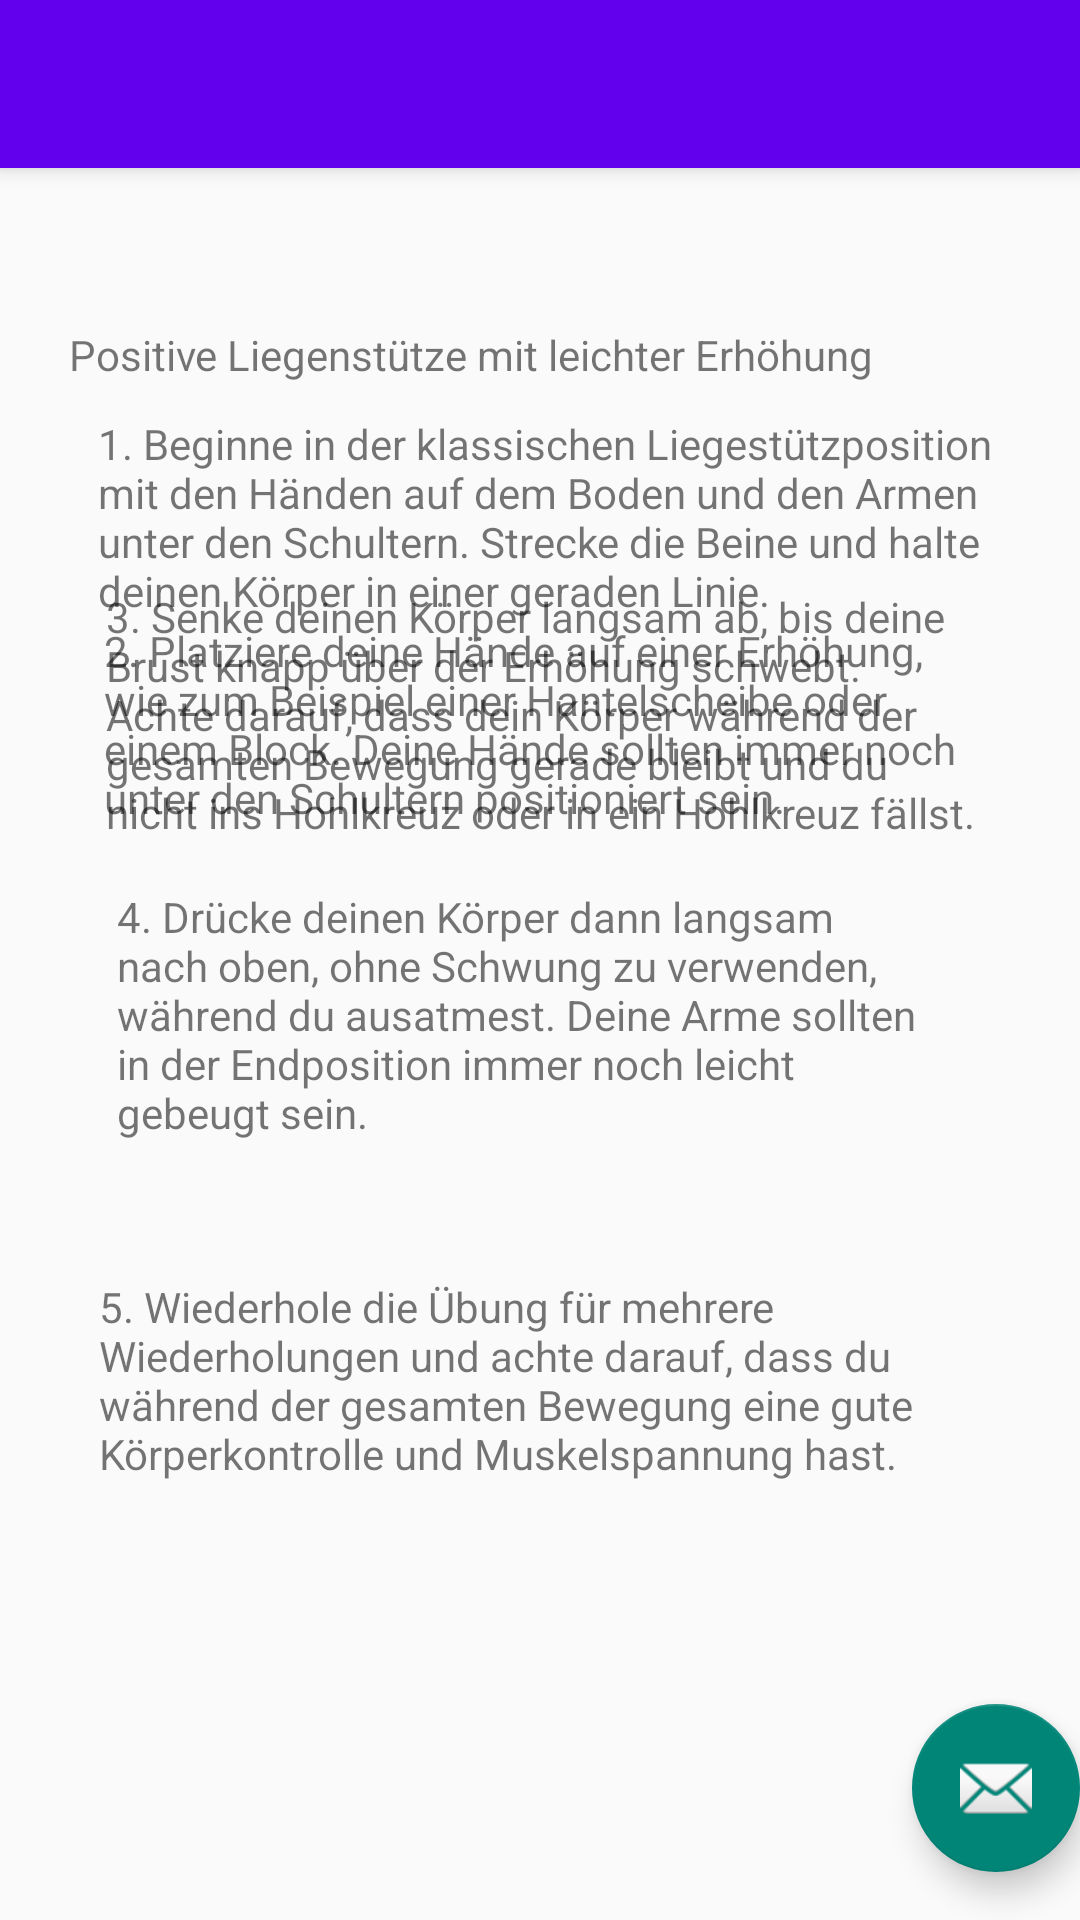

Write the Android layout XML for this screen, with the resource values it uses.
<!-- AndroidManifest.xml: application theme Theme.M_1304 -->
<!-- res/layout/activity_obere_brust.xml -->
<?xml version="1.0" encoding="utf-8"?>
<androidx.coordinatorlayout.widget.CoordinatorLayout xmlns:android="http://schemas.android.com/apk/res/android"
    xmlns:app="http://schemas.android.com/apk/res-auto"
    xmlns:tools="http://schemas.android.com/tools"
    android:layout_width="match_parent"
    android:layout_height="match_parent"
    tools:context=".ObereBrustActivity">

    <com.google.android.material.appbar.AppBarLayout
        android:layout_width="match_parent"
        android:layout_height="wrap_content"
        android:theme="@style/Theme.M_1304.AppBarOverlay">

        <androidx.appcompat.widget.Toolbar
            android:id="@+id/toolbar"
            android:layout_width="match_parent"
            android:layout_height="?attr/actionBarSize"
            android:background="?attr/colorPrimary"
            app:popupTheme="@style/Theme.M_1304.PopupOverlay" />

    </com.google.android.material.appbar.AppBarLayout>

    <include layout="@layout/content_obere_brust" />

    <com.google.android.material.floatingactionbutton.FloatingActionButton
        android:id="@+id/fab"
        android:layout_width="wrap_content"
        android:layout_height="wrap_content"
        android:layout_gravity="bottom|end"
        android:layout_marginEnd="@dimen/fab_margin"
        android:layout_marginBottom="16dp"
        app:srcCompat="@android:drawable/ic_dialog_email" />

</androidx.coordinatorlayout.widget.CoordinatorLayout>
<!-- res/layout/content_obere_brust.xml (included above) -->
<?xml version="1.0" encoding="utf-8"?>
<androidx.constraintlayout.widget.ConstraintLayout xmlns:android="http://schemas.android.com/apk/res/android"
    xmlns:app="http://schemas.android.com/apk/res-auto"
    android:layout_width="match_parent"
    android:layout_height="match_parent"
    app:layout_behavior="@string/appbar_scrolling_view_behavior">




    <TextView
        android:id="@+id/textView3"
        android:layout_width="314dp"
        android:layout_height="29dp"
        android:text="Positive Liegenstütze mit leichter Erhöhung"
        app:layout_constraintBottom_toBottomOf="parent"
        app:layout_constraintEnd_toEndOf="parent"
        app:layout_constraintStart_toStartOf="parent"
        app:layout_constraintTop_toTopOf="parent"
        app:layout_constraintVertical_bias="0.095" />

    <TextView
        android:id="@+id/textView4"
        android:layout_width="298dp"
        android:layout_height="90dp"
        android:text="1. Beginne in der klassischen Liegestützposition mit den Händen auf dem Boden und den Armen unter den Schultern. Strecke die Beine und halte deinen Körper in einer geraden Linie."
        app:layout_constraintBottom_toBottomOf="parent"
        app:layout_constraintEnd_toEndOf="parent"
        app:layout_constraintHorizontal_bias="0.525"
        app:layout_constraintStart_toStartOf="parent"
        app:layout_constraintTop_toTopOf="parent"
        app:layout_constraintVertical_bias="0.167" />

    <TextView
        android:id="@+id/textView5"
        android:layout_width="295dp"
        android:layout_height="89dp"
        android:text="2. Platziere deine Hände auf einer Erhöhung, wie zum Beispiel einer Hantelscheibe oder einem Block. Deine Hände sollten immer noch unter den Schultern positioniert sein."
        app:layout_constraintBottom_toBottomOf="parent"
        app:layout_constraintEnd_toEndOf="parent"
        app:layout_constraintHorizontal_bias="0.534"
        app:layout_constraintStart_toStartOf="parent"
        app:layout_constraintTop_toTopOf="parent"
        app:layout_constraintVertical_bias="0.306" />

    <TextView
        android:id="@+id/textView6"
        android:layout_width="293dp"
        android:layout_height="100dp"
        android:layout_marginBottom="344dp"
        android:text="3. Senke deinen Körper langsam ab, bis deine Brust knapp über der Erhöhung schwebt. Achte darauf, dass dein Körper während der gesamten Bewegung gerade bleibt und du nicht ins Hohlkreuz oder in ein Hohlkreuz fällst."
        app:layout_constraintBottom_toBottomOf="parent"
        app:layout_constraintEnd_toEndOf="parent"
        app:layout_constraintHorizontal_bias="0.525"
        app:layout_constraintStart_toStartOf="parent" />

    <TextView
        android:id="@+id/textView7"
        android:layout_width="274dp"
        android:layout_height="96dp"
        android:layout_marginBottom="248dp"
        android:text="4. Drücke deinen Körper dann langsam nach oben, ohne Schwung zu verwenden, während du ausatmest. Deine Arme sollten in der Endposition immer noch leicht gebeugt sein."
        app:layout_constraintBottom_toBottomOf="parent"
        app:layout_constraintEnd_toEndOf="parent"
        app:layout_constraintHorizontal_bias="0.452"
        app:layout_constraintStart_toStartOf="parent" />

    <TextView
        android:id="@+id/textView8"
        android:layout_width="302dp"
        android:layout_height="103dp"
        android:text="5. Wiederhole die Übung für mehrere Wiederholungen und achte darauf, dass du während der gesamten Bewegung eine gute Körperkontrolle und Muskelspannung hast."
        app:layout_constraintBottom_toBottomOf="parent"
        app:layout_constraintEnd_toEndOf="parent"
        app:layout_constraintHorizontal_bias="0.568"
        app:layout_constraintStart_toStartOf="parent"
        app:layout_constraintTop_toTopOf="parent"
        app:layout_constraintVertical_bias="0.769" />

</androidx.constraintlayout.widget.ConstraintLayout>
<!-- resources referenced by this layout -->
<resources>
  <style name="Theme.M_1304.AppBarOverlay" parent="ThemeOverlay.AppCompat.Dark.ActionBar" />
  <style name="Theme.M_1304.PopupOverlay" parent="ThemeOverlay.AppCompat.Light" />
  <style name="Theme.M_1304" parent="Theme.AppCompat.Light.NoActionBar">
          
          <item name="colorPrimary">@color/purple_500</item>
          <item name="colorPrimaryVariant">@color/purple_700</item>
          <item name="colorOnPrimary">@color/white</item>
          
          <item name="colorSecondary">@color/teal_200</item>
          <item name="colorSecondaryVariant">@color/teal_700</item>
          <item name="colorOnSecondary">@color/black</item>
          
          <item name="android:statusBarColor">?attr/colorPrimaryVariant</item>
          
      </style>
  <!-- not gathered from this repository: default colours our renderer supplied (Android Studio template values) -->
  <color name="purple_500">#FF6200EE</color>
  <color name="purple_700">#FF3700B3</color>
  <color name="teal_200">#FF03DAC5</color>
  <color name="teal_700">#FF018786</color>
  <color name="black">#FF000000</color>
  <color name="white">#FFFFFFFF</color>
</resources>
